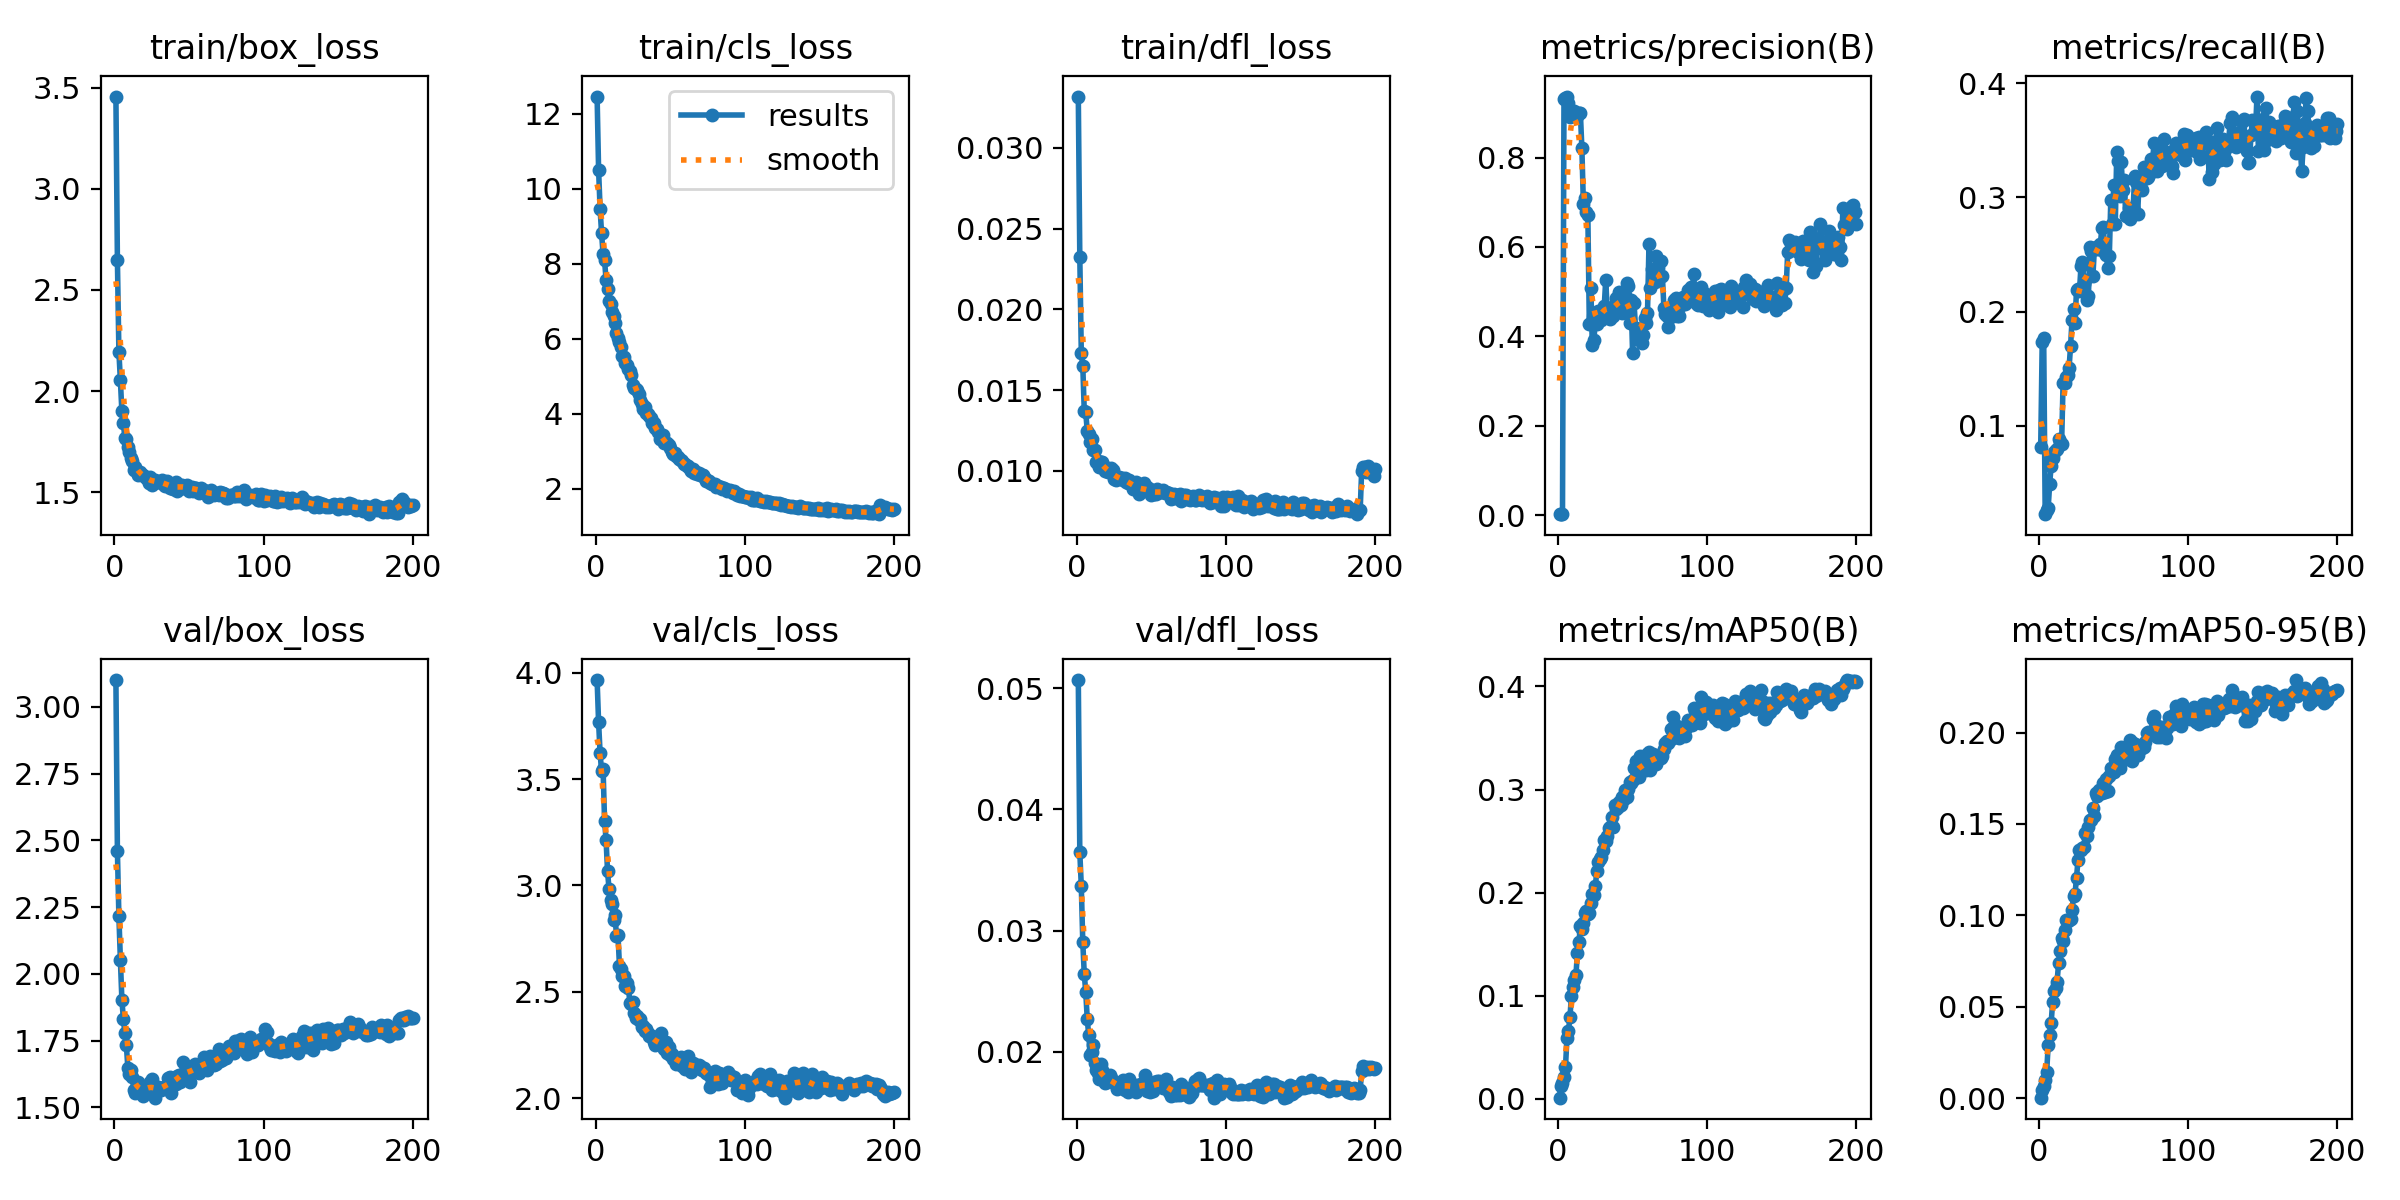

Data behind this chart, as committed beside it:
epoch, time, train/box_loss, train/cls_loss, train/dfl_loss, metrics/precision(B), metrics/recall(B), metrics/mAP50(B), metrics/mAP50-95(B), val/box_loss, val/cls_loss, val/dfl_loss, lr/pg0, lr/pg1, lr/pg2, lr/pg3, lr/pg4, lr/pg5, lr/pg6, lr/pg7
1, 55.95, 3.456, 12.45, 0.03318, 0.00191, 0.08122, 0.00121, 0.00032, 3.1, 3.965, 0.05069, 0.0004958, 0.0001653, 0.0004958, 0.0001653, 0.0004958, 0.0001653, 0.0004958, 0.0001653
2, 78.83, 2.65, 10.5, 0.02325, 0.00295, 0.173, 0.01271, 0.00445, 2.461, 3.766, 0.03646, 0.0009909, 0.0003303, 0.0009909, 0.0003303, 0.0009909, 0.0003303, 0.0009909, 0.0003303
3, 99.12, 2.194, 9.462, 0.01733, 0.00316, 0.1765, 0.01566, 0.00696, 2.216, 3.623, 0.03369, 0.001481, 0.0004937, 0.001481, 0.0004937, 0.001481, 0.0004937, 0.001481, 0.0004937
4, 119.2, 2.054, 8.806, 0.01651, 0.9305, 0.02257, 0.02081, 0.01004, 2.052, 3.535, 0.02903, 0.001478, 0.0004926, 0.001478, 0.0004926, 0.001478, 0.0004926, 0.001478, 0.0004926
5, 139, 1.9, 8.252, 0.01369, 0.9324, 0.02593, 0.03082, 0.01435, 1.903, 3.549, 0.02639, 0.00147, 0.0004901, 0.00147, 0.0004901, 0.00147, 0.0004901, 0.00147, 0.0004901
6, 158.9, 1.844, 8.091, 0.01362, 0.9364, 0.02776, 0.05896, 0.02895, 1.832, 3.305, 0.02491, 0.001463, 0.0004876, 0.001463, 0.0004876, 0.001463, 0.0004876, 0.001463, 0.0004876
7, 178.8, 1.767, 7.564, 0.01247, 0.9223, 0.04881, 0.06632, 0.03448, 1.778, 3.214, 0.02267, 0.001455, 0.0004852, 0.001455, 0.0004852, 0.001455, 0.0004852, 0.001455, 0.0004852
8, 198.8, 1.766, 7.323, 0.01228, 0.8896, 0.0651, 0.07902, 0.04131, 1.734, 3.066, 0.02133, 0.001448, 0.0004827, 0.001448, 0.0004827, 0.001448, 0.0004827, 0.001448, 0.0004827
9, 218.7, 1.724, 6.996, 0.01177, 0.8939, 0.07169, 0.1003, 0.05241, 1.648, 2.983, 0.01973, 0.001441, 0.0004802, 0.001441, 0.0004802, 0.001441, 0.0004802, 0.001441, 0.0004802
10, 238.7, 1.697, 6.918, 0.01196, 0.8983, 0.07732, 0.1088, 0.05843, 1.626, 2.931, 0.01993, 0.001433, 0.0004777, 0.001433, 0.0004777, 0.001433, 0.0004777, 0.001433, 0.0004777
11, 258.4, 1.669, 6.708, 0.01128, 0.9035, 0.07914, 0.1149, 0.06026, 1.641, 2.912, 0.02054, 0.001426, 0.0004752, 0.001426, 0.0004752, 0.001426, 0.0004752, 0.001426, 0.0004752
12, 278.5, 1.655, 6.615, 0.01129, 0.8991, 0.0792, 0.1198, 0.06385, 1.614, 2.837, 0.01908, 0.001418, 0.0004728, 0.001418, 0.0004728, 0.001418, 0.0004728, 0.001418, 0.0004728
13, 298.9, 1.611, 6.419, 0.01054, 0.8937, 0.08799, 0.1414, 0.07398, 1.565, 2.862, 0.0185, 0.001411, 0.0004703, 0.001411, 0.0004703, 0.001411, 0.0004703, 0.001411, 0.0004703
14, 319, 1.627, 6.148, 0.01062, 0.8994, 0.08568, 0.1518, 0.08041, 1.552, 2.761, 0.0182, 0.001403, 0.0004678, 0.001403, 0.0004678, 0.001403, 0.0004678, 0.001403, 0.0004678
15, 339.1, 1.606, 6.02, 0.01025, 0.8993, 0.0836, 0.1677, 0.0879, 1.559, 2.769, 0.01775, 0.001396, 0.0004654, 0.001396, 0.0004654, 0.001396, 0.0004654, 0.001396, 0.0004654
16, 359.2, 1.588, 5.923, 0.01056, 0.8203, 0.1372, 0.165, 0.08577, 1.593, 2.62, 0.01895, 0.001389, 0.0004629, 0.001389, 0.0004629, 0.001389, 0.0004629, 0.001389, 0.0004629
17, 379, 1.599, 5.778, 0.01058, 0.6969, 0.1374, 0.1704, 0.09203, 1.584, 2.608, 0.01848, 0.001381, 0.0004604, 0.001381, 0.0004604, 0.001381, 0.0004604, 0.001381, 0.0004604
18, 399.1, 1.589, 5.531, 0.01031, 0.7087, 0.1424, 0.1798, 0.09751, 1.559, 2.575, 0.01757, 0.001374, 0.0004579, 0.001374, 0.0004579, 0.001374, 0.0004579, 0.001374, 0.0004579
19, 419, 1.585, 5.516, 0.01, 0.679, 0.1445, 0.1823, 0.0968, 1.541, 2.573, 0.01742, 0.001366, 0.0004554, 0.001366, 0.0004554, 0.001366, 0.0004554, 0.001366, 0.0004554
20, 438.9, 1.578, 5.349, 0.00999, 0.6718, 0.1502, 0.1793, 0.0974, 1.565, 2.529, 0.01746, 0.001359, 0.000453, 0.001359, 0.000453, 0.001359, 0.000453, 0.001359, 0.000453
21, 459, 1.57, 5.291, 0.00995, 0.4264, 0.1694, 0.1807, 0.0979, 1.572, 2.542, 0.01773, 0.001352, 0.0004505, 0.001352, 0.0004505, 0.001352, 0.0004505, 0.001352, 0.0004505
22, 479, 1.57, 5.2, 0.00993, 0.5085, 0.1923, 0.19, 0.1028, 1.558, 2.517, 0.01807, 0.001344, 0.000448, 0.001344, 0.000448, 0.001344, 0.000448, 0.001344, 0.000448
23, 499.1, 1.546, 5.126, 0.01017, 0.3794, 0.2025, 0.1988, 0.1105, 1.576, 2.449, 0.01784, 0.001337, 0.0004456, 0.001337, 0.0004456, 0.001337, 0.0004456, 0.001337, 0.0004456
24, 519.4, 1.577, 5.033, 0.01004, 0.3907, 0.1901, 0.1981, 0.1117, 1.594, 2.442, 0.01755, 0.001329, 0.0004431, 0.001329, 0.0004431, 0.001329, 0.0004431, 0.001329, 0.0004431
25, 539.5, 1.534, 4.767, 0.0095, 0.4299, 0.2185, 0.2061, 0.1206, 1.608, 2.453, 0.01745, 0.001322, 0.0004406, 0.001322, 0.0004406, 0.001322, 0.0004406, 0.001322, 0.0004406
26, 559.7, 1.551, 4.675, 0.00942, 0.4278, 0.22, 0.2207, 0.1304, 1.576, 2.4, 0.0172, 0.001314, 0.0004381, 0.001314, 0.0004381, 0.001314, 0.0004381, 0.001314, 0.0004381
27, 579.5, 1.562, 4.662, 0.00961, 0.4566, 0.2179, 0.2298, 0.136, 1.536, 2.379, 0.01689, 0.001307, 0.0004356, 0.001307, 0.0004356, 0.001307, 0.0004356, 0.001307, 0.0004356
28, 599.7, 1.556, 4.632, 0.00963, 0.442, 0.2397, 0.2327, 0.1358, 1.568, 2.385, 0.01707, 0.0013, 0.0004332, 0.0013, 0.0004332, 0.0013, 0.0004332, 0.0013, 0.0004332
29, 619.6, 1.553, 4.518, 0.00954, 0.4366, 0.2437, 0.2349, 0.1367, 1.577, 2.37, 0.01725, 0.001292, 0.0004307, 0.001292, 0.0004307, 0.001292, 0.0004307, 0.001292, 0.0004307
30, 639.5, 1.549, 4.36, 0.00953, 0.4464, 0.2237, 0.2416, 0.1374, 1.569, 2.375, 0.01702, 0.001285, 0.0004282, 0.001285, 0.0004282, 0.001285, 0.0004282, 0.001285, 0.0004282
31, 659.4, 1.555, 4.254, 0.00942, 0.467, 0.2276, 0.2512, 0.145, 1.566, 2.337, 0.01764, 0.001277, 0.0004258, 0.001277, 0.0004258, 0.001277, 0.0004258, 0.001277, 0.0004258
32, 679.3, 1.559, 4.136, 0.00956, 0.5268, 0.2098, 0.2502, 0.1432, 1.57, 2.338, 0.01681, 0.00127, 0.0004233, 0.00127, 0.0004233, 0.00127, 0.0004233, 0.00127, 0.0004233
33, 699.1, 1.537, 4.18, 0.00932, 0.4567, 0.2137, 0.2546, 0.1483, 1.577, 2.317, 0.01724, 0.001262, 0.0004208, 0.001262, 0.0004208, 0.001262, 0.0004208, 0.001262, 0.0004208
34, 719, 1.529, 4.025, 0.00928, 0.4408, 0.2569, 0.2631, 0.152, 1.576, 2.326, 0.01662, 0.001255, 0.0004183, 0.001255, 0.0004183, 0.001255, 0.0004183, 0.001255, 0.0004183
35, 738.8, 1.555, 3.978, 0.00943, 0.4396, 0.2532, 0.2633, 0.1523, 1.574, 2.309, 0.01777, 0.001248, 0.0004158, 0.001248, 0.0004158, 0.001248, 0.0004158, 0.001248, 0.0004158
36, 758.7, 1.539, 3.943, 0.00925, 0.4644, 0.2312, 0.2734, 0.1587, 1.608, 2.293, 0.0174, 0.00124, 0.0004134, 0.00124, 0.0004134, 0.00124, 0.0004134, 0.00124, 0.0004134
37, 778.8, 1.52, 3.874, 0.00913, 0.4447, 0.2552, 0.2633, 0.1545, 1.612, 2.295, 0.01713, 0.001233, 0.0004109, 0.001233, 0.0004109, 0.001233, 0.0004109, 0.001233, 0.0004109
38, 798.8, 1.538, 3.74, 0.0089, 0.4605, 0.2562, 0.285, 0.1672, 1.555, 2.294, 0.01695, 0.001225, 0.0004084, 0.001225, 0.0004084, 0.001225, 0.0004084, 0.001225, 0.0004084
39, 818.8, 1.518, 3.747, 0.00891, 0.4865, 0.2544, 0.2812, 0.1651, 1.598, 2.266, 0.01684, 0.001218, 0.0004059, 0.001218, 0.0004059, 0.001218, 0.0004059, 0.001218, 0.0004059
40, 838.7, 1.516, 3.616, 0.0093, 0.4881, 0.2547, 0.2831, 0.1685, 1.602, 2.252, 0.01667, 0.00121, 0.0004035, 0.00121, 0.0004035, 0.00121, 0.0004035, 0.00121, 0.0004035
41, 858.4, 1.549, 3.587, 0.00904, 0.4991, 0.2588, 0.2875, 0.1679, 1.589, 2.259, 0.01721, 0.001203, 0.000401, 0.001203, 0.000401, 0.001203, 0.000401, 0.001203, 0.000401
42, 878.5, 1.507, 3.502, 0.00855, 0.4581, 0.2735, 0.2848, 0.167, 1.616, 2.256, 0.01726, 0.001196, 0.0003985, 0.001196, 0.0003985, 0.001196, 0.0003985, 0.001196, 0.0003985
43, 898.3, 1.515, 3.324, 0.00876, 0.4511, 0.2743, 0.2924, 0.1724, 1.622, 2.261, 0.01732, 0.001188, 0.0003961, 0.001188, 0.0003961, 0.001188, 0.0003961, 0.001188, 0.0003961
44, 918.2, 1.537, 3.404, 0.00877, 0.4851, 0.2512, 0.2906, 0.1673, 1.595, 2.309, 0.01704, 0.001181, 0.0003936, 0.001181, 0.0003936, 0.001181, 0.0003936, 0.001181, 0.0003936
45, 938.2, 1.537, 3.429, 0.00923, 0.4921, 0.2498, 0.2998, 0.1744, 1.614, 2.242, 0.01714, 0.001173, 0.0003911, 0.001173, 0.0003911, 0.001173, 0.0003911, 0.001173, 0.0003911
46, 958.1, 1.523, 3.227, 0.00882, 0.5183, 0.2381, 0.2927, 0.1682, 1.668, 2.23, 0.0181, 0.001166, 0.0003886, 0.001166, 0.0003886, 0.001166, 0.0003886, 0.001166, 0.0003886
47, 978.1, 1.527, 3.21, 0.00901, 0.5136, 0.2484, 0.3008, 0.1761, 1.615, 2.267, 0.01675, 0.001158, 0.0003861, 0.001158, 0.0003861, 0.001158, 0.0003861, 0.001158, 0.0003861
48, 998, 1.527, 3.204, 0.00877, 0.4288, 0.2976, 0.3072, 0.1808, 1.645, 2.214, 0.01734, 0.001151, 0.0003837, 0.001151, 0.0003837, 0.001151, 0.0003837, 0.001151, 0.0003837
49, 1018, 1.537, 3.172, 0.00889, 0.4816, 0.2769, 0.3062, 0.1787, 1.629, 2.243, 0.01667, 0.001144, 0.0003812, 0.001144, 0.0003812, 0.001144, 0.0003812, 0.001144, 0.0003812
50, 1037, 1.509, 3.081, 0.00851, 0.3634, 0.3112, 0.3094, 0.1784, 1.625, 2.205, 0.0171, 0.001136, 0.0003787, 0.001136, 0.0003787, 0.001136, 0.0003787, 0.001136, 0.0003787
51, 1058, 1.514, 2.971, 0.00866, 0.4734, 0.2766, 0.3214, 0.1856, 1.594, 2.21, 0.01672, 0.001129, 0.0003763, 0.001129, 0.0003763, 0.001129, 0.0003763, 0.001129, 0.0003763
52, 1078, 1.526, 2.933, 0.00858, 0.4175, 0.3394, 0.328, 0.1878, 1.655, 2.184, 0.01749, 0.001121, 0.0003738, 0.001121, 0.0003738, 0.001121, 0.0003738, 0.001121, 0.0003738
53, 1098, 1.506, 2.952, 0.00854, 0.3932, 0.332, 0.3182, 0.183, 1.649, 2.18, 0.01738, 0.001114, 0.0003713, 0.001114, 0.0003713, 0.001114, 0.0003713, 0.001114, 0.0003713
54, 1118, 1.522, 2.875, 0.00886, 0.4151, 0.3011, 0.3126, 0.1804, 1.662, 2.159, 0.01755, 0.001106, 0.0003688, 0.001106, 0.0003688, 0.001106, 0.0003688, 0.001106, 0.0003688
55, 1139, 1.52, 2.852, 0.00871, 0.4004, 0.331, 0.3322, 0.192, 1.652, 2.179, 0.01754, 0.001099, 0.0003663, 0.001099, 0.0003663, 0.001099, 0.0003663, 0.001099, 0.0003663
56, 1159, 1.513, 2.779, 0.0087, 0.3838, 0.306, 0.3205, 0.1861, 1.645, 2.184, 0.01739, 0.001092, 0.0003639, 0.001092, 0.0003639, 0.001092, 0.0003639, 0.001092, 0.0003639
57, 1180, 1.497, 2.772, 0.0087, 0.4037, 0.3155, 0.3187, 0.1853, 1.628, 2.195, 0.01716, 0.001084, 0.0003614, 0.001084, 0.0003614, 0.001084, 0.0003614, 0.001084, 0.0003614
58, 1200, 1.523, 2.75, 0.00884, 0.4407, 0.2833, 0.3255, 0.188, 1.649, 2.153, 0.01698, 0.001077, 0.0003589, 0.001077, 0.0003589, 0.001077, 0.0003589, 0.001077, 0.0003589
59, 1220, 1.503, 2.661, 0.00864, 0.4288, 0.284, 0.3193, 0.1857, 1.666, 2.175, 0.01746, 0.001069, 0.0003565, 0.001069, 0.0003565, 0.001069, 0.0003565, 0.001069, 0.0003565
60, 1240, 1.512, 2.651, 0.00867, 0.4524, 0.2904, 0.3341, 0.1935, 1.689, 2.14, 0.01775, 0.001062, 0.000354, 0.001062, 0.000354, 0.001062, 0.000354, 0.001062, 0.000354
... 140 more rows
